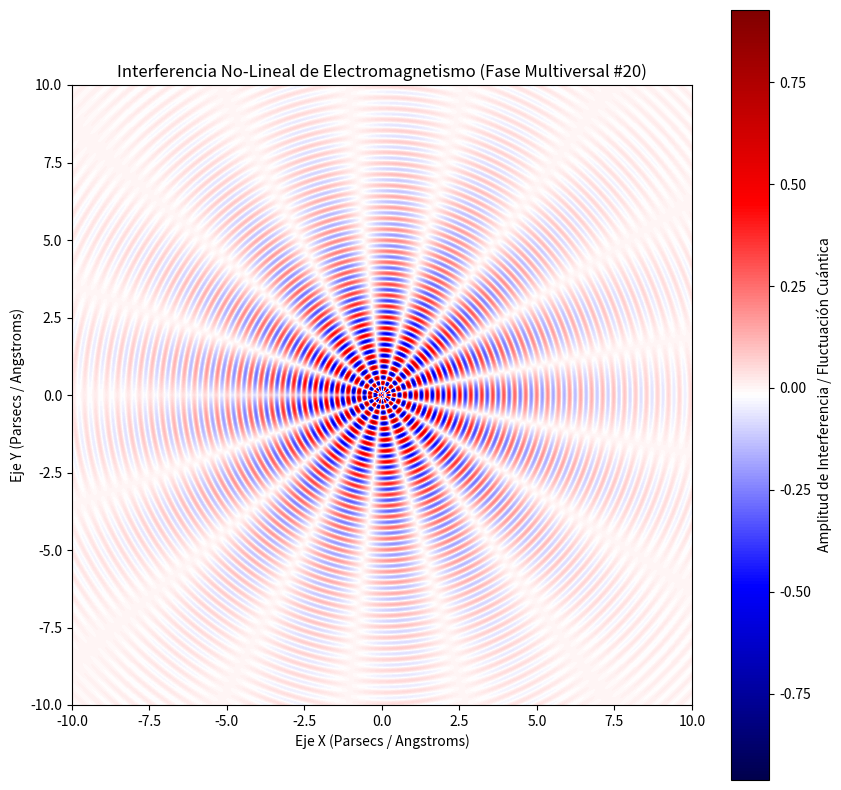

Write Python code to recreate this figure.
%matplotlib inline
# Simulación Multiversal: Electromagnetismo - Variante 20
import numpy as np
import matplotlib.pyplot as plt

# Parámetros Físicos No-Lineales
omega_1 = 17.714
omega_2 = 8.414
lambda_decay = 0.308
phase_shift = 0.947

x = np.linspace(-10, 10, 800)
y = np.linspace(-10, 10, 800)
X, Y = np.meshgrid(x, y)

# Dinámica de Fluidos / Campos Tensor-Escalares (Fase Multiversal)
R = np.sqrt(X**2 + Y**2) + 1e-5
Z = (np.sin(omega_1 * R + phase_shift) * np.cos(omega_2 * np.arctan2(Y, X))) * np.exp(-lambda_decay * R)

plt.figure(figsize=(10, 10))
plt.imshow(Z, cmap='seismic', extent=[-10, 10, -10, 10], origin='lower')
plt.colorbar(label='Amplitud de Interferencia / Fluctuación Cuántica')
plt.title(r'Interferencia No-Lineal de Electromagnetismo (Fase Multiversal #20)')
plt.xlabel('Eje X (Parsecs / Angstroms)')
plt.ylabel('Eje Y (Parsecs / Angstroms)')
plt.show()
